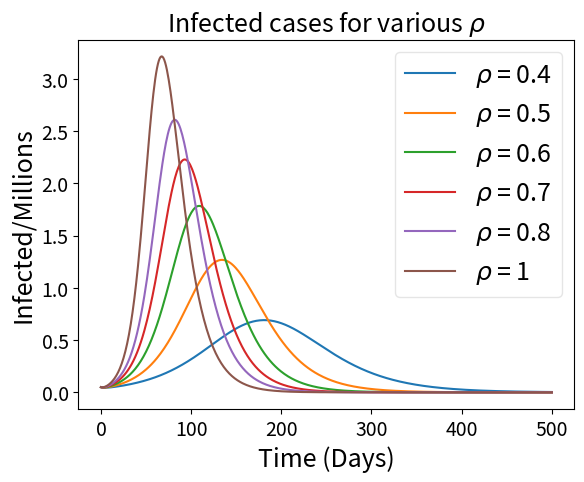

Reproduce this figure in Python.
import numpy as np
from scipy.integrate import odeint
import matplotlib.pyplot as plt
plt.rcParams.update({'font.size': 14})

# Total population, N.
N = 10373225
# Initial number of infected and recovered individuals, I0 and R0.
S0 = N-1
E0 = 0 
I0 = 50000
R0 = 0
initial_conditions = S0, E0, I0, R0
# Everyone else, S0, is susceptible to infection initially.
# Contact rate, beta, and mean recovery rate, gamma, (in 1/days).
#R_0 = 4
#rho = 0.4
# A grid of time points (in days)

S1 = []
E1 = []
I1 = []
R1 = []
T1 = np.linspace(0,500,500)


def dSdt(S, I, beta, rho):
    return -rho * beta * (S*I/N)
 
def dEdt(S, E, I, alpha, beta, rho):
    return rho * beta * (S*I/N) - alpha*E

def dIdt(E, I, alpha, gamma):
    return alpha * E - gamma * I

def dRdt(I,gamma):
    return gamma * I


# The SIR model differential equations.

def SEIR(initial_conditions, t, N, alpha, beta, gamma, rho):
    S2, E2, I2, R2 = initial_conditions
    dS = dSdt(S2, I2, beta, rho)
    dE = dEdt(S2, E2, I2, alpha, beta, rho)
    dI = dIdt(E2, I2, alpha, gamma)
    dR = dRdt(I2,gamma)
    return dS, dE, dI, dR

def graph(rho, R_0, T):
    gamma = 1/18
    beta = R_0*gamma
    alpha = 1/5.2
    result = odeint(SEIR, initial_conditions, T, args=(N,alpha, beta, gamma, rho))
    S2, E2, I2, R2 = result.T

    # Plot the data on three separate curves for S(t), I(t) and R(t)
    #fig, ax = plt.subplots(1,1)
    
    #ax.plot(T, [(i/N) for i in S2], label= '$\\rho$ = ' +str(rho))
    ax.plot(T,I2/1000000, label= '$\\rho$ = ' +str(rho))
    plt.title('Infected cases for various $\\rho$', fontsize = 18)
    #plt.title('Susceptibility for various $\\rho$', fontsize = 18)
    ax.set_xlabel('Time (Days)', fontsize = 18)
    ax.set_ylabel('Infected/Millions', fontsize = 18)
    #ax.set_ylabel('Susceptible fraction', fontsize = 18)
    legend = ax.legend(fontsize = 18)
    legend.get_frame().set_alpha(0.5)

rho_list = [0.4, 0.5, 0.6, 0.7, 0.8, 1]
fig, ax = plt.subplots(1,1)
for rho in rho_list:
    graph(rho, 4, T1)
plt.show() 

plt.show()

